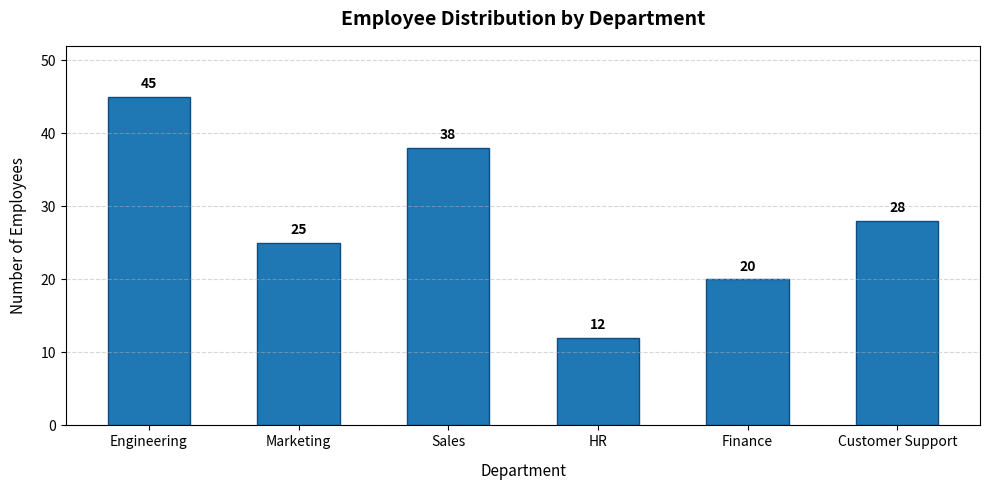

Here is the Python script that generated this plot:
import matplotlib.pyplot as plt

# 1. Define Department Data
departments = ['Engineering', 'Marketing', 'Sales', 'HR', 'Finance', 'Customer Support']
employee_counts = [45, 25, 38, 12, 20, 28]

# 2. Create Figure Container
plt.figure(figsize=(10, 5))

# 3. Create Vertical Bar Plot
bars = plt.bar(
    departments, 
    employee_counts, 
    color='#1f77b4',      # Professional blue color
    edgecolor='#0f4c81',  # Border color for crisp edges
    width=0.55            # Width of the bars
)

# 4. Add Data Labels on Top of Each Bar
for bar in bars:
    yval = bar.get_height()
    plt.text(
        bar.get_x() + bar.get_width() / 2, # X-position (centered)
        yval + 0.8,                         # Y-position (slightly above the bar)
        f'{yval}',                          # Text value
        ha='center', va='bottom',           # Alignment
        fontsize=10, fontweight='bold'
    )

# 5. Titles & Formatting
plt.title('Employee Distribution by Department', fontsize=14, fontweight='bold', pad=15)
plt.xlabel('Department', fontsize=11, labelpad=10)
plt.ylabel('Number of Employees', fontsize=11, labelpad=10)

# Set Y-axis limit to leave room for top labels
plt.ylim(0, max(employee_counts) + 7)

# Grid & Layout Tuning
plt.grid(axis='y', linestyle='--', alpha=0.5)
plt.tight_layout()

# 6. Display Plot
plt.show()
